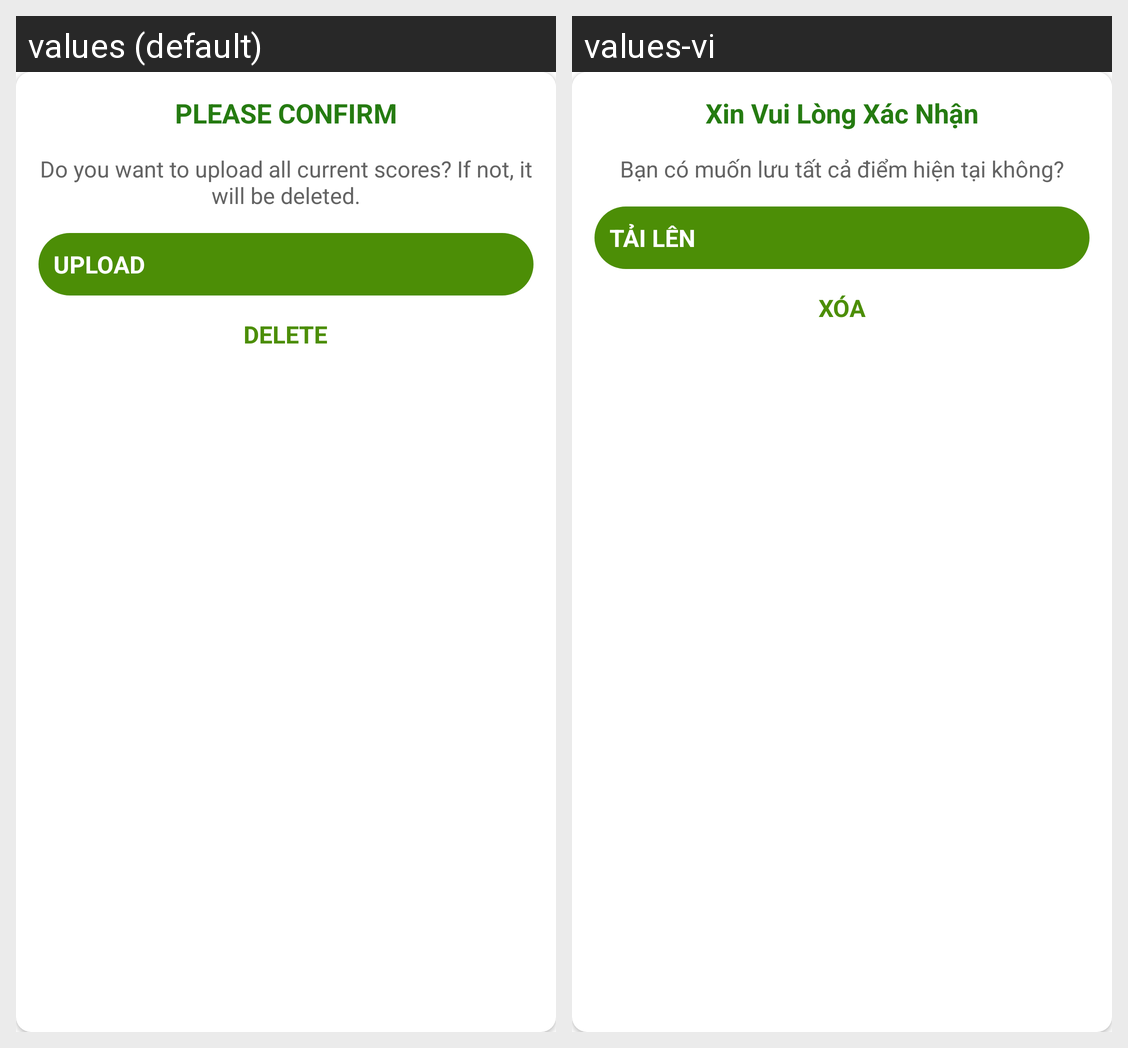

The same Android screen rendered under two of its app's locales, left to right. List the strings drawn on it with the default value and each locale's translation.
Android screen res/layout/dialog_confirm_data.xml rendered under 2 locales, left to right: values (default), values-vi. Device: Nexus 5 (rendered at 1080×1920; each locale shown at half size, 540×960, under a caption strip naming it); theme AppTheme.
Strings drawn on this screen, with the default value and each locale's value (text and hints the layout hard-codes, and strings that could not be matched under every locale, appear in the picture but are not listed):

title_confirm_data
  values: PLEASE CONFIRM
  values-vi: Xin Vui Lòng Xác Nhận

content_confirm_data
  values: Do you want to upload all current scores? If not, it will be deleted.
  values-vi: Bạn có muốn lưu tất cả điểm hiện tại không?

upload
  values: Upload
  values-vi: Tải lên

delete
  values: Delete
  values-vi: Xóa
